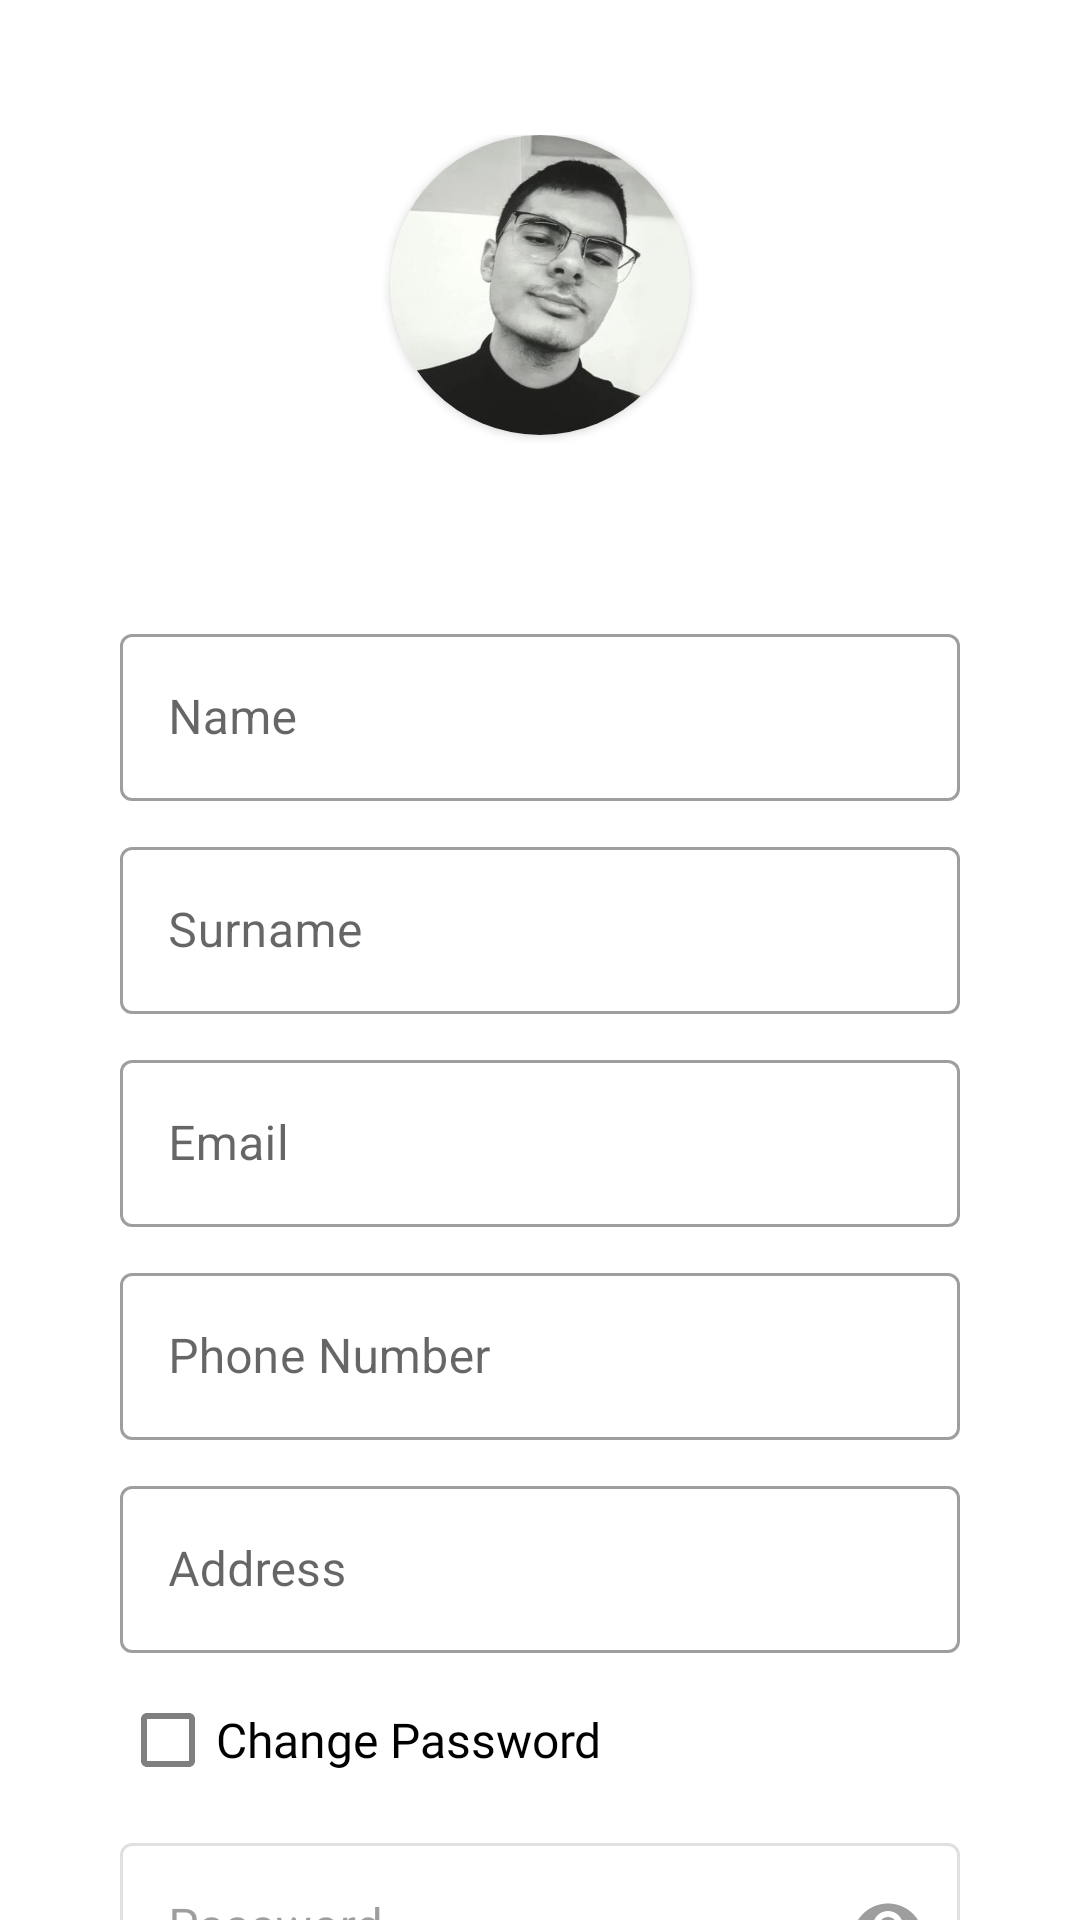

The Android layout XML behind this screen, and the referenced resources:
<!-- AndroidManifest.xml: application theme Theme.Daimler -->
<!-- res/layout/activity_edit_user_basic_info.xml -->
<?xml version="1.0" encoding="utf-8"?>
<androidx.constraintlayout.widget.ConstraintLayout xmlns:android="http://schemas.android.com/apk/res/android"
    xmlns:app="http://schemas.android.com/apk/res-auto"
    xmlns:tools="http://schemas.android.com/tools"
    android:layout_width="match_parent"
    android:layout_height="match_parent"
    tools:context=".view.common.activity.EditUserBasicInfo">
    <ScrollView
        android:layout_width="wrap_content"
        android:layout_height="wrap_content"
        app:layout_constraintBottom_toBottomOf="parent"
        app:layout_constraintEnd_toEndOf="parent"
        app:layout_constraintStart_toStartOf="parent"
        app:layout_constraintTop_toTopOf="parent"
        android:paddingVertical="45dp"
        android:clipToPadding="false"
        android:orientation="vertical"
        android:gravity="center"
        android:scrollbars="none">

        <LinearLayout
            android:layout_width="wrap_content"
            android:layout_height="wrap_content"
            android:orientation="vertical"
            android:id="@+id/updateBasicInfoForm">

            
            <androidx.cardview.widget.CardView
                android:layout_width="100dp"
                android:layout_height="100dp"
                app:cardCornerRadius="50dp"
                android:layout_marginBottom="8dp"
                android:layout_gravity="center">
                <ImageView
                    android:id="@+id/basicInfoProfilePicture"
                    android:layout_width="100dp"
                    android:layout_height="100dp"
                    android:src="@drawable/my_profile_pic"
                    android:scaleType="centerCrop"/>
            </androidx.cardview.widget.CardView>

            <com.google.android.material.button.MaterialButton
                style="@style/Widget.MaterialComponents.Button.TextButton"
                android:id="@+id/basicInfoPickImageButton"
                android:layout_width="wrap_content"
                android:layout_height="wrap_content"
                android:layout_gravity="center"
                android:text="@string/button_pick_an_image" />

            <com.google.android.material.textfield.TextInputLayout
                android:id="@+id/basicInfoNameLayout"
                android:layout_width="280dp"
                android:layout_height="wrap_content"
                android:hint="@string/hint_name"
                android:layout_marginVertical="5dp"
                style="@style/Widget.MaterialComponents.TextInputLayout.OutlinedBox">
                <com.google.android.material.textfield.TextInputEditText
                    android:layout_width="match_parent"
                    android:layout_height="match_parent"
                    android:inputType="text"/>
            </com.google.android.material.textfield.TextInputLayout>

            <com.google.android.material.textfield.TextInputLayout
                android:id="@+id/basicInfoSurnameLayout"
                android:layout_width="280dp"
                android:layout_height="wrap_content"
                android:hint="@string/hint_surname"
                android:layout_marginVertical="5dp"
                style="@style/Widget.MaterialComponents.TextInputLayout.OutlinedBox">
                <com.google.android.material.textfield.TextInputEditText
                    android:layout_width="match_parent"
                    android:layout_height="match_parent"
                    android:inputType="text"/>
            </com.google.android.material.textfield.TextInputLayout>

            <com.google.android.material.textfield.TextInputLayout
                android:id="@+id/basicInfoEmailLayout"
                android:layout_width="280dp"
                android:layout_height="wrap_content"
                android:hint="@string/hint_email"
                android:layout_marginVertical="5dp"
                style="@style/Widget.MaterialComponents.TextInputLayout.OutlinedBox">
                <com.google.android.material.textfield.TextInputEditText
                    android:layout_width="match_parent"
                    android:layout_height="match_parent"
                    android:inputType="textEmailAddress"/>
            </com.google.android.material.textfield.TextInputLayout>

            <com.google.android.material.textfield.TextInputLayout
                android:id="@+id/basicInfoPhoneNumberLayout"
                android:layout_width="280dp"
                android:layout_height="wrap_content"
                android:hint="@string/hint_phone_number"
                android:layout_marginVertical="5dp"
                style="@style/Widget.MaterialComponents.TextInputLayout.OutlinedBox">
                <com.google.android.material.textfield.TextInputEditText
                    android:layout_width="match_parent"
                    android:layout_height="match_parent"
                    android:inputType="phone"/>
            </com.google.android.material.textfield.TextInputLayout>

            <com.google.android.material.textfield.TextInputLayout
                android:id="@+id/basicInfoAddressLayout"
                android:layout_width="280dp"
                android:layout_height="wrap_content"
                android:hint="@string/hint_address"
                android:layout_marginVertical="5dp"
                style="@style/Widget.MaterialComponents.TextInputLayout.OutlinedBox">
                <com.google.android.material.textfield.TextInputEditText
                    android:layout_width="match_parent"
                    android:layout_height="match_parent"
                    android:inputType="text"/>
            </com.google.android.material.textfield.TextInputLayout>

            <CheckBox
                android:id="@+id/basicInfoPasswordCheckbox"
                android:layout_width="wrap_content"
                android:layout_height="wrap_content"
                android:text="@string/label_change_password"
                android:textSize="16sp"
                android:fontFamily="@font/tw_extra_light"
                style="@style/Widget.App.CheckBox"/>

            <com.google.android.material.textfield.TextInputLayout
                android:id="@+id/basicInfoPasswordLayout"
                android:layout_width="280dp"
                android:layout_height="wrap_content"
                android:hint="@string/hint_password"
                android:layout_marginVertical="5dp"
                app:endIconMode="password_toggle"
                android:enabled="false"
                style="@style/Widget.MaterialComponents.TextInputLayout.OutlinedBox">
                <com.google.android.material.textfield.TextInputEditText
                    android:layout_width="match_parent"
                    android:layout_height="match_parent"
                    android:inputType="textPassword"/>
            </com.google.android.material.textfield.TextInputLayout>

            <com.google.android.material.textfield.TextInputLayout
                android:id="@+id/basicInfoRepeatPasswordLayout"
                android:layout_width="280dp"
                android:layout_height="wrap_content"
                android:hint="@string/hint_repeat_password"
                android:layout_marginVertical="5dp"
                app:endIconMode="password_toggle"
                android:enabled="false"
                style="@style/Widget.MaterialComponents.TextInputLayout.OutlinedBox">
                <com.google.android.material.textfield.TextInputEditText
                    android:layout_width="match_parent"
                    android:layout_height="match_parent"
                    android:inputType="textPassword"/>
            </com.google.android.material.textfield.TextInputLayout>

            <com.google.android.material.button.MaterialButton
                android:id="@+id/updateBasicInfoButton"
                android:layout_width="280dp"
                android:layout_height="60dp"
                android:layout_marginVertical="5dp"
                android:text="@string/button_create_account"
                style="@style/Widget.MaterialComponents.Button.UnelevatedButton"/>
        </LinearLayout>
    </ScrollView>
</androidx.constraintlayout.widget.ConstraintLayout>
<!-- resources referenced by this layout -->
<resources>
  <!-- drawable my_profile_pic: jpg bitmap (drawable-v24, 25435 bytes) -->
  <string name="button_create_account">Create Account</string>
  <string name="button_pick_an_image">Pick An Image</string>
  <string name="hint_address">Address</string>
  <string name="hint_email">Email</string>
  <string name="hint_name">Name</string>
  <string name="hint_password">Password</string>
  <string name="hint_phone_number">Phone Number</string>
  <string name="hint_repeat_password">Repeat Password</string>
  <string name="hint_surname">Surname</string>
  <string name="label_change_password">Change Password</string>
  <style name="Widget.App.CheckBox" parent="Widget.MaterialComponents.CompoundButton.CheckBox">
          <item name="buttonTint">@color/check_box_tint</item>
      </style>
  <style name="Theme.Daimler" parent="Theme.MaterialComponents.DayNight.DarkActionBar">
          <item name="android:textColor">@color/black</item>
          
          <item name="colorPrimary">@color/primary</item>
          <item name="colorPrimaryVariant">@color/primary_dark</item>
          <item name="colorOnPrimary">@color/white</item>
          
          <item name="colorSecondary">@color/secondary</item>
          <item name="colorSecondaryVariant">@color/secondary_light</item>
          <item name="colorOnSecondary">@color/black</item>
          
          <item name="android:statusBarColor">@android:color/transparent</item>
          
          <item name="android:navigationBarColor">@android:color/transparent</item>
          <item name="android:windowLightStatusBar">true</item>
      </style>
  <color name="black">#FF000000</color>
  <color name="primary">#ffffff</color>
  <color name="primary_dark">#727272</color>
  <color name="white">#FFFFFFFF</color>
  <color name="secondary">#858585</color>
  <color name="secondary_light">#efefef</color>
</resources>
